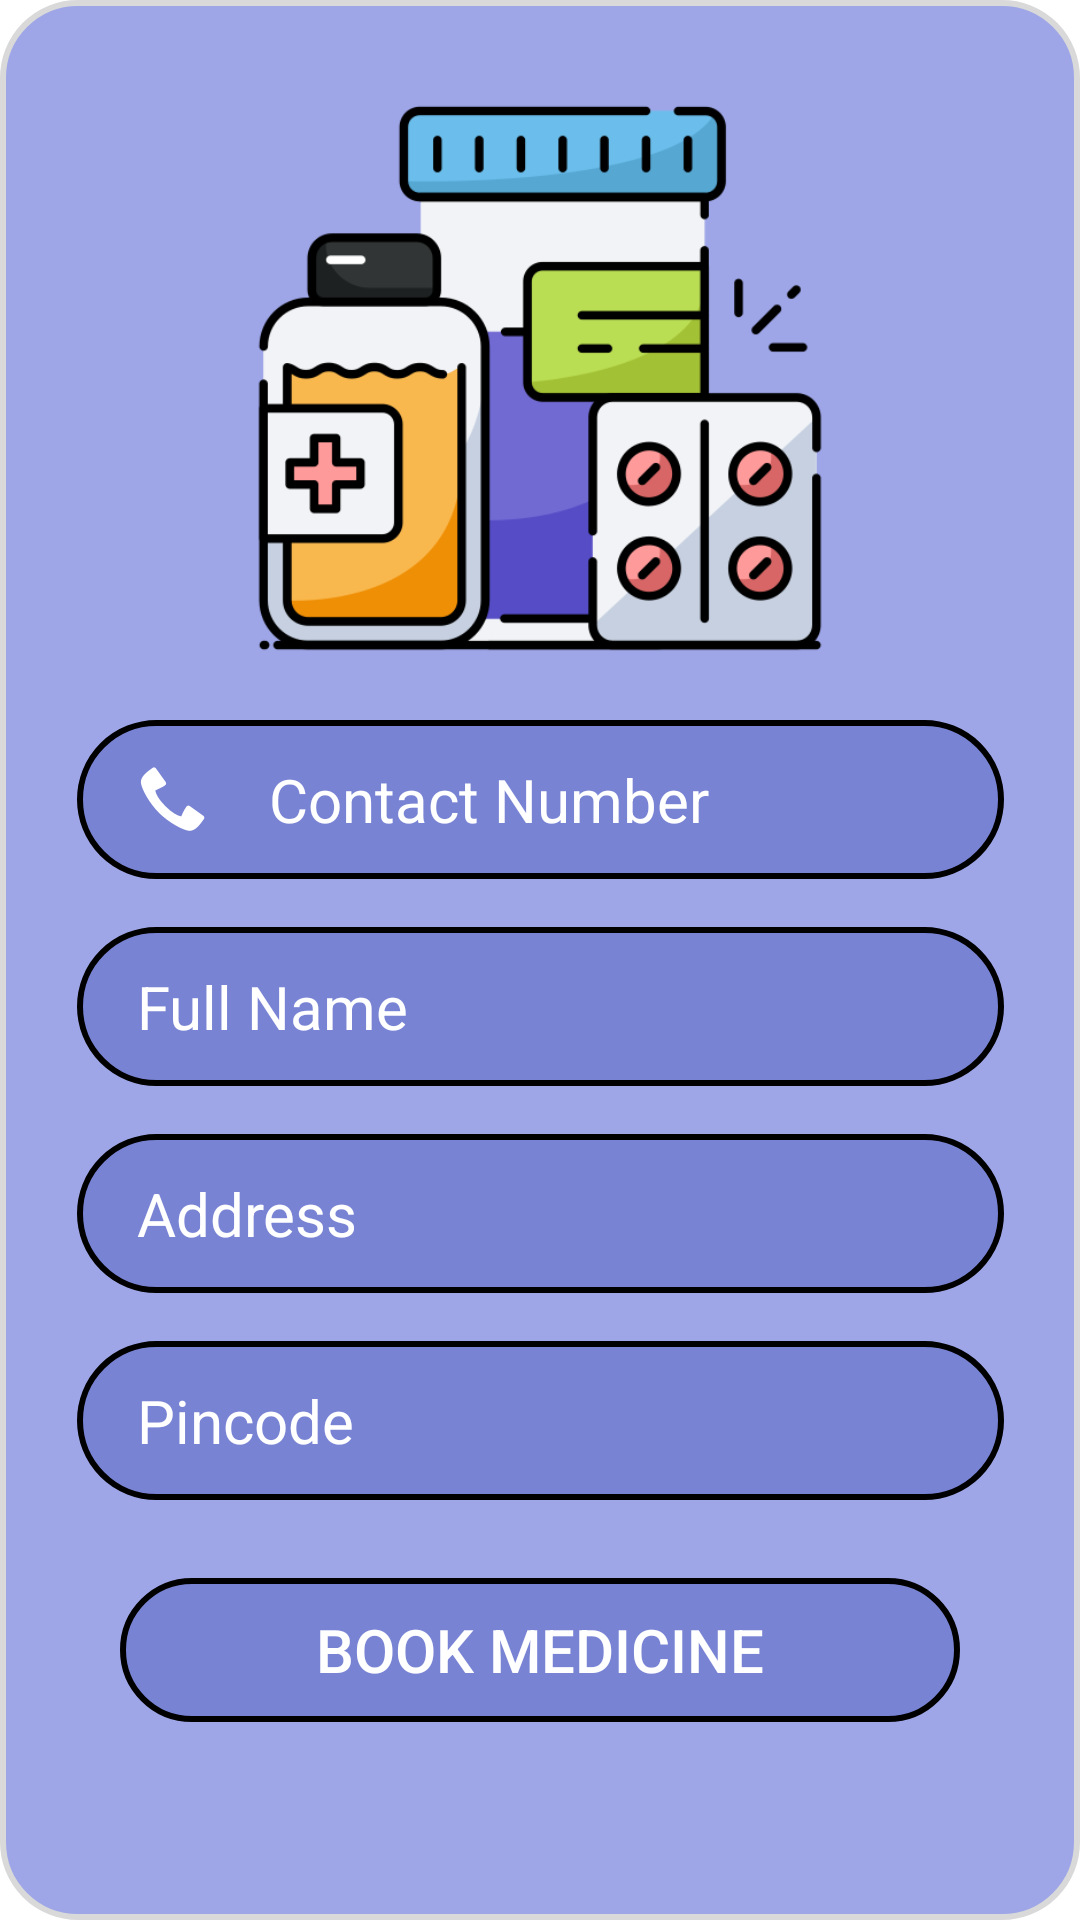

Here is an Android app screen rendered from its layout file. Give the layout XML and the strings, colors and styles it references.
<!-- AndroidManifest.xml: application theme Theme.HealBee -->
<!-- res/layout/activity_buy_medicine_book.xml -->
<?xml version="1.0" encoding="utf-8"?>
<androidx.constraintlayout.widget.ConstraintLayout xmlns:android="http://schemas.android.com/apk/res/android"
    xmlns:app="http://schemas.android.com/apk/res-auto"
    xmlns:tools="http://schemas.android.com/tools"
    android:layout_width="match_parent"
    android:layout_height="match_parent"
    android:background="@drawable/round_box"
    tools:context=".BuyMedicineBookActivity">

    
    <ImageView
        android:id="@+id/logoImageView"
        android:layout_width="240dp"
        android:layout_height="196dp"
        android:layout_marginTop="28dp"
        android:src="@drawable/buy_med1"
        app:layout_constraintTop_toTopOf="parent"
        app:layout_constraintStart_toStartOf="parent"
        app:layout_constraintEnd_toEndOf="parent"
        app:layout_constraintHorizontal_bias="0.5" />

    
    <EditText
        android:id="@+id/editTextBookMDContact"
        android:layout_width="309dp"
        android:layout_height="53dp"
        android:layout_marginTop="16dp"
        android:background="@drawable/btn_bg"
        android:drawableStart="@android:drawable/stat_sys_phone_call"
        android:drawablePadding="20dp"
        android:hint="Contact Number"
        android:inputType="phone"
        android:paddingStart="20dp"
        android:paddingTop="10dp"
        android:paddingBottom="10dp"
        android:textColor="@color/white"
        android:textColorHint="@color/white"
        android:textSize="20sp"
        app:layout_constraintTop_toBottomOf="@id/logoImageView"
        app:layout_constraintStart_toStartOf="parent"
        app:layout_constraintEnd_toEndOf="parent"
        app:layout_constraintHorizontal_bias="0.5" />

    
    <EditText
        android:id="@+id/editTextBookMDUsername"
        android:layout_width="309dp"
        android:layout_height="53dp"
        android:layout_marginTop="16dp"
        android:background="@drawable/btn_bg"
        android:drawableStart="@drawable/ic_baseline_person_24"
        android:drawablePadding="20dp"
        android:hint="Full Name"
        android:inputType="textPersonName"
        android:paddingStart="20dp"
        android:paddingTop="10dp"
        android:paddingBottom="10dp"
        android:textColor="@color/white"
        android:textColorHint="@color/white"
        android:textSize="20sp"
        app:layout_constraintTop_toBottomOf="@id/editTextBookMDContact"
        app:layout_constraintStart_toStartOf="parent"
        app:layout_constraintEnd_toEndOf="parent"
        app:layout_constraintHorizontal_bias="0.5" />

    
    <EditText
        android:id="@+id/editTextBookMDAddress"
        android:layout_width="309dp"
        android:layout_height="53dp"
        android:layout_marginTop="16dp"
        android:background="@drawable/btn_bg"
        android:drawableStart="@drawable/ic_baseline_security_24"
        android:drawablePadding="20dp"
        android:hint="Address"
        android:inputType="textPostalAddress"
        android:paddingStart="20dp"
        android:paddingTop="10dp"
        android:paddingBottom="10dp"
        android:textColor="@color/white"
        android:textColorHint="@color/white"
        android:textSize="20sp"
        app:layout_constraintTop_toBottomOf="@id/editTextBookMDUsername"
        app:layout_constraintStart_toStartOf="parent"
        app:layout_constraintEnd_toEndOf="parent"
        app:layout_constraintHorizontal_bias="0.5" />

    
    <EditText
        android:id="@+id/editTextBookMDPincode"
        android:layout_width="309dp"
        android:layout_height="53dp"
        android:layout_marginTop="16dp"
        android:background="@drawable/btn_bg"
        android:drawableStart="@drawable/ic_baseline_security_24"
        android:drawablePadding="20dp"
        android:hint="Pincode"
        android:inputType="number"
        android:paddingStart="20dp"
        android:paddingTop="10dp"
        android:paddingBottom="10dp"
        android:textColor="@color/white"
        android:textColorHint="@color/white"
        android:textSize="20sp"
        app:layout_constraintTop_toBottomOf="@id/editTextBookMDAddress"
        app:layout_constraintStart_toStartOf="parent"
        app:layout_constraintEnd_toEndOf="parent"
        app:layout_constraintHorizontal_bias="0.5" />

    
    <Button
        android:id="@+id/buttonBookMD"
        android:layout_width="280dp"
        android:layout_height="48dp"
        android:background="@drawable/btn_bg"
        android:text="BOOK MEDICINE"
        android:textColor="@color/white"
        android:textSize="20sp"
        android:layout_marginTop="32dp"
        android:layout_marginBottom="72dp"
        app:layout_constraintTop_toBottomOf="@id/editTextBookMDPincode"
        app:layout_constraintBottom_toBottomOf="parent"
        app:layout_constraintStart_toStartOf="parent"
        app:layout_constraintEnd_toEndOf="parent"
        app:layout_constraintHorizontal_bias="0.5" />

</androidx.constraintlayout.widget.ConstraintLayout>
<!-- resources referenced by this layout -->
<resources>
  <color name="white">#FFFFFFFF</color>
  <!-- drawable btn_bg (drawable) -->
  <?xml version="1.0" encoding="utf-8"?>
  <shape xmlns:android="http://schemas.android.com/apk/res/android">
      <solid android:color="#9E626FC8"/>
      <corners android:radius="50dp"/>
      <stroke android:color="@color/black" android:width="2dp"/>
  </shape>
  <!-- drawable buy_med1: png bitmap (drawable, 34486 bytes) -->
  <!-- drawable round_box (drawable) -->
  <?xml version="1.0" encoding="utf-8"?>
  <shape xmlns:android="http://schemas.android.com/apk/res/android">
      <corners android:radius="25dp" /> 
      <solid android:color="#9EA6E7" /> 
      <stroke
          android:width="2dp"
          android:color="#D9D9D9" /> 
  </shape>
  <style name="Theme.HealBee" parent="Theme.MaterialComponents.DayNight.DarkActionBar">
          
          <item name="colorPrimary">@color/purple_500</item>
          <item name="colorPrimaryVariant">@color/purple_700</item>
          <item name="colorOnPrimary">@color/white</item>
          
          <item name="colorSecondary">@color/teal_200</item>
          <item name="colorSecondaryVariant">@color/teal_700</item>
          <item name="colorOnSecondary">@color/black</item>
          
          <item name="android:statusBarColor">?attr/colorPrimaryVariant</item>
          
      </style>
  <color name="black">#FF000000</color>
  <color name="purple_500">#FF6200EE</color>
  <color name="purple_700">#FF3700B3</color>
  <color name="teal_200">#6CADA7</color>
  <color name="teal_700">#FF018786</color>
</resources>
